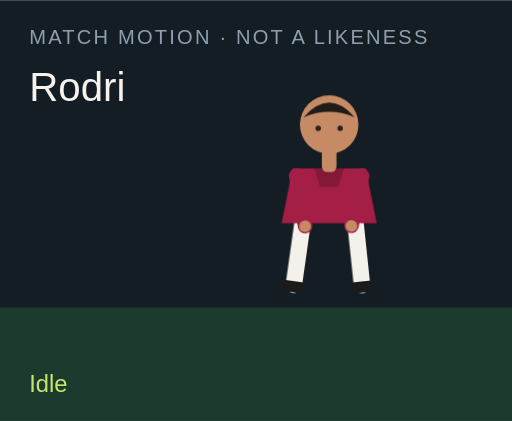
t = 0.00 s
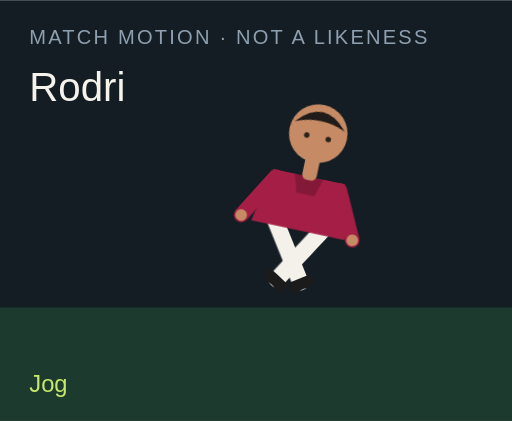
t = 1.50 s
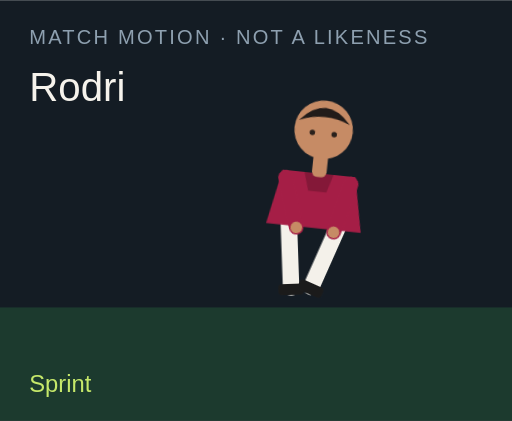
t = 3.00 s
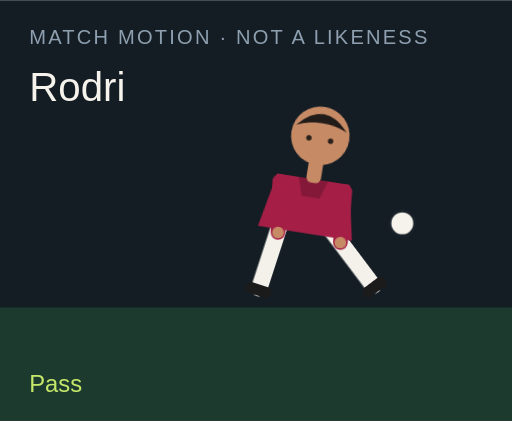
t = 4.50 s
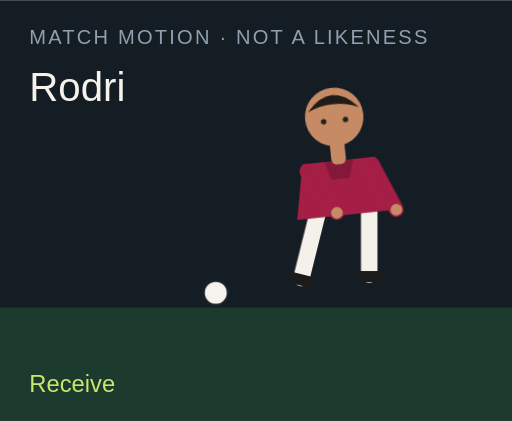
t = 6.00 s
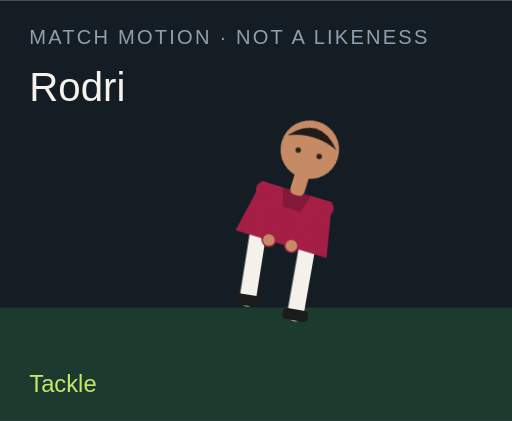
t = 7.50 s

The animated SVG that drew these frames (rendered in a browser with its animation timeline set to each time). Animation: 18 CSS @keyframes rules; one cycle of 9.00 s, repeats indefinitely.

<?xml version="1.0" encoding="UTF-8"?>
<svg xmlns="http://www.w3.org/2000/svg" viewBox="0 0 280 230" role="img">
  <style>@media (prefers-reduced-motion: reduce){animate,animateTransform{display:none}}</style>
  <rect width="280" height="230" fill="#141c24"/>
  <rect y="168" width="280" height="62" fill="#1c3a2e"/>
  <text x="16" y="24" fill="#8ea0b0" font-family="Arial,sans-serif" font-size="11" letter-spacing="1.2">MATCH MOTION · NOT A LIKENESS</text>
  <text x="16" y="55" fill="#f6f3ec" font-family="Impact,sans-serif" font-size="22">Rodri</text>
  <circle r="7" fill="#f6f3ec" stroke="#172028" stroke-width="2" id="motion-49436" cx="150" cy="160" opacity="0">
    
    
    
  </circle>
  <g transform="translate(132 40)">
    <g id="motion-49458" transform="rotate(0 48 90)">
      
      <g id="motion-49460" transform="translate(0 0)">
        
        <g transform="translate(34 78)"><g id="motion-49462" transform="rotate(8)"><path d="M0 0 V38" stroke="#f4f1ea" stroke-width="9" stroke-linecap="round"/><rect x="-7" y="36" width="14" height="6" rx="2" fill="#1b1b1b"/></g></g>
        <g transform="translate(62 78)"><g id="motion-49464" transform="rotate(-6)"><path d="M0 0 V38" stroke="#f4f1ea" stroke-width="9" stroke-linecap="round"/><rect x="-7" y="36" width="14" height="6" rx="2" fill="#1b1b1b"/></g></g>
        <path d="M28 52 h40 l6 30 H22 Z" fill="#a51e46"/>
        <path d="M40 52 h16 l-3 10 H43 Z" fill="#000" opacity=".2"/>
        <g transform="translate(30 56)"><g id="motion-49466" transform="rotate(-10)"><path d="M0 0 V28" stroke="#a51e46" stroke-width="8" stroke-linecap="round"/><circle cx="0" cy="28" r="3.2" fill="#c68b65"/></g></g>
        <g transform="translate(66 56)"><g id="motion-49468" transform="rotate(12)"><path d="M0 0 V28" stroke="#a51e46" stroke-width="8" stroke-linecap="round"/><circle cx="0" cy="28" r="3.2" fill="#c68b65"/></g></g>
        <rect x="44" y="40" width="8" height="14" rx="3" fill="#c68b65"/>
        <circle cx="48" cy="28" r="16" fill="#c68b65"/>
        <path d="M34 24 Q48 8 62 24 Q48 18 34 24" fill="#211b19"/>
        <circle cx="42" cy="30" r="1.5" fill="#2a211c"/><circle cx="54" cy="30" r="1.5" fill="#2a211c"/>
      </g>
    </g>
  </g>
  <text x="16" y="214" fill="#c6e86a" font-family="Arial,sans-serif" font-size="13" opacity="1" id="motion-49440">Idle</text><text x="16" y="214" fill="#c6e86a" font-family="Arial,sans-serif" font-size="13" opacity="0" id="motion-49442">Jog</text><text x="16" y="214" fill="#c6e86a" font-family="Arial,sans-serif" font-size="13" opacity="0" id="motion-49444">Sprint</text><text x="16" y="214" fill="#c6e86a" font-family="Arial,sans-serif" font-size="13" opacity="0" id="motion-49446">Dribble</text><text x="16" y="214" fill="#c6e86a" font-family="Arial,sans-serif" font-size="13" opacity="0" id="motion-49448">Pass</text><text x="16" y="214" fill="#c6e86a" font-family="Arial,sans-serif" font-size="13" opacity="0" id="motion-49450">Shoot</text><text x="16" y="214" fill="#c6e86a" font-family="Arial,sans-serif" font-size="13" opacity="0" id="motion-49452">Receive</text><text x="16" y="214" fill="#c6e86a" font-family="Arial,sans-serif" font-size="13" opacity="0" id="motion-49454">Tackle</text><text x="16" y="214" fill="#c6e86a" font-family="Arial,sans-serif" font-size="13" opacity="0" id="motion-49456">Arms wide</text>
<style>@keyframes track-49437{0%{cx:150px}11.1%{cx:156px}22.2%{cx:164px}33.300000000000004%{cx:142px}44.4%{cx:190px}55.60000000000001%{cx:250px}66.7%{cx:118px}77.8%{cx:150px}88.9%{cx:150px}100%{cx:150px}}@keyframes track-49438{0%{cy:160px}11.1%{cy:158px}22.2%{cy:154px}33.300000000000004%{cy:156px}44.4%{cy:148px}55.60000000000001%{cy:96px}66.7%{cy:160px}77.8%{cy:160px}88.9%{cy:160px}100%{cy:160px}}@keyframes track-49439{0%{opacity:0}11.1%{opacity:0}22.2%{opacity:0}33.300000000000004%{opacity:1}44.4%{opacity:1}55.60000000000001%{opacity:1}66.7%{opacity:1}77.8%{opacity:0}88.9%{opacity:0}100%{opacity:0}}@keyframes track-49441{0%{opacity:1}11.1%{opacity:0}22.2%{opacity:0}33.300000000000004%{opacity:0}44.4%{opacity:0}55.60000000000001%{opacity:0}66.7%{opacity:0}77.8%{opacity:0}88.9%{opacity:0}100%{opacity:1}}@keyframes track-49443{0%{opacity:0}11.1%{opacity:1}22.2%{opacity:0}33.300000000000004%{opacity:0}44.4%{opacity:0}55.60000000000001%{opacity:0}66.7%{opacity:0}77.8%{opacity:0}88.9%{opacity:0}100%{opacity:0}}@keyframes track-49445{0%{opacity:0}11.1%{opacity:0}22.2%{opacity:1}33.300000000000004%{opacity:0}44.4%{opacity:0}55.60000000000001%{opacity:0}66.7%{opacity:0}77.8%{opacity:0}88.9%{opacity:0}100%{opacity:0}}@keyframes track-49447{0%{opacity:0}11.1%{opacity:0}22.2%{opacity:0}33.300000000000004%{opacity:1}44.4%{opacity:0}55.60000000000001%{opacity:0}66.7%{opacity:0}77.8%{opacity:0}88.9%{opacity:0}100%{opacity:0}}@keyframes track-49449{0%{opacity:0}11.1%{opacity:0}22.2%{opacity:0}33.300000000000004%{opacity:0}44.4%{opacity:1}55.60000000000001%{opacity:0}66.7%{opacity:0}77.8%{opacity:0}88.9%{opacity:0}100%{opacity:0}}@keyframes track-49451{0%{opacity:0}11.1%{opacity:0}22.2%{opacity:0}33.300000000000004%{opacity:0}44.4%{opacity:0}55.60000000000001%{opacity:1}66.7%{opacity:0}77.8%{opacity:0}88.9%{opacity:0}100%{opacity:0}}@keyframes track-49453{0%{opacity:0}11.1%{opacity:0}22.2%{opacity:0}33.300000000000004%{opacity:0}44.4%{opacity:0}55.60000000000001%{opacity:0}66.7%{opacity:1}77.8%{opacity:0}88.9%{opacity:0}100%{opacity:0}}@keyframes track-49455{0%{opacity:0}11.1%{opacity:0}22.2%{opacity:0}33.300000000000004%{opacity:0}44.4%{opacity:0}55.60000000000001%{opacity:0}66.7%{opacity:0}77.8%{opacity:1}88.9%{opacity:0}100%{opacity:0}}@keyframes track-49457{0%{opacity:0}11.1%{opacity:0}22.2%{opacity:0}33.300000000000004%{opacity:0}44.4%{opacity:0}55.60000000000001%{opacity:0}66.7%{opacity:0}77.8%{opacity:0}88.9%{opacity:1}100%{opacity:0}}@keyframes track-49459{0%{transform:rotate(0deg)}11.1%{transform:rotate(8deg)}22.2%{transform:rotate(16deg)}33.300000000000004%{transform:rotate(6deg)}44.4%{transform:rotate(4deg)}55.60000000000001%{transform:rotate(14deg)}66.7%{transform:rotate(-6deg)}77.8%{transform:rotate(34deg)}88.9%{transform:rotate(0deg)}100%{transform:rotate(0deg)}}@keyframes track-49461{0%{transform:translate(0px,0px)}11.1%{transform:translate(0px,-3px)}22.2%{transform:translate(0px,-6px)}33.300000000000004%{transform:translate(0px,-2px)}44.4%{transform:translate(0px,2px)}55.60000000000001%{transform:translate(0px,-4px)}66.7%{transform:translate(0px,1px)}77.8%{transform:translate(0px,10px)}88.9%{transform:translate(0px,-8px)}100%{transform:translate(0px,0px)}}@keyframes track-49463{0%{transform:rotate(8deg)}11.1%{transform:rotate(-26deg)}22.2%{transform:rotate(-42deg)}33.300000000000004%{transform:rotate(-8deg)}44.4%{transform:rotate(6deg)}55.60000000000001%{transform:rotate(12deg)}66.7%{transform:rotate(20deg)}77.8%{transform:rotate(-8deg)}88.9%{transform:rotate(-8deg)}100%{transform:rotate(8deg)}}@keyframes track-49465{0%{transform:rotate(-6deg)}11.1%{transform:rotate(24deg)}22.2%{transform:rotate(38deg)}33.300000000000004%{transform:rotate(18deg)}44.4%{transform:rotate(-38deg)}55.60000000000001%{transform:rotate(-54deg)}66.7%{transform:rotate(6deg)}77.8%{transform:rotate(-22deg)}88.9%{transform:rotate(8deg)}100%{transform:rotate(-6deg)}}@keyframes track-49467{0%{transform:rotate(-10deg)}11.1%{transform:rotate(24deg)}22.2%{transform:rotate(36deg)}33.300000000000004%{transform:rotate(-18deg)}44.4%{transform:rotate(10deg)}55.60000000000001%{transform:rotate(-24deg)}66.7%{transform:rotate(-30deg)}77.8%{transform:rotate(12deg)}88.9%{transform:rotate(-58deg)}100%{transform:rotate(-10deg)}}@keyframes track-49469{0%{transform:rotate(12deg)}11.1%{transform:rotate(-20deg)}22.2%{transform:rotate(-32deg)}33.300000000000004%{transform:rotate(14deg)}44.4%{transform:rotate(-26deg)}55.60000000000001%{transform:rotate(18deg)}66.7%{transform:rotate(-22deg)}77.8%{transform:rotate(-6deg)}88.9%{transform:rotate(58deg)}100%{transform:rotate(12deg)}}@media(prefers-reduced-motion:no-preference){#motion-49436{animation:track-49437 9s linear infinite both,track-49438 9s linear infinite both,track-49439 9s steps(1,end) infinite both}#motion-49440{animation:track-49441 9s steps(1,end) infinite both}#motion-49442{animation:track-49443 9s steps(1,end) infinite both}#motion-49444{animation:track-49445 9s steps(1,end) infinite both}#motion-49446{animation:track-49447 9s steps(1,end) infinite both}#motion-49448{animation:track-49449 9s steps(1,end) infinite both}#motion-49450{animation:track-49451 9s steps(1,end) infinite both}#motion-49452{animation:track-49453 9s steps(1,end) infinite both}#motion-49454{animation:track-49455 9s steps(1,end) infinite both}#motion-49456{animation:track-49457 9s steps(1,end) infinite both}#motion-49458{animation:track-49459 9s linear infinite both}#motion-49460{animation:track-49461 9s linear infinite both}#motion-49462{animation:track-49463 9s linear infinite both}#motion-49464{animation:track-49465 9s linear infinite both}#motion-49466{animation:track-49467 9s linear infinite both}#motion-49468{animation:track-49469 9s linear infinite both}}</style></svg>
